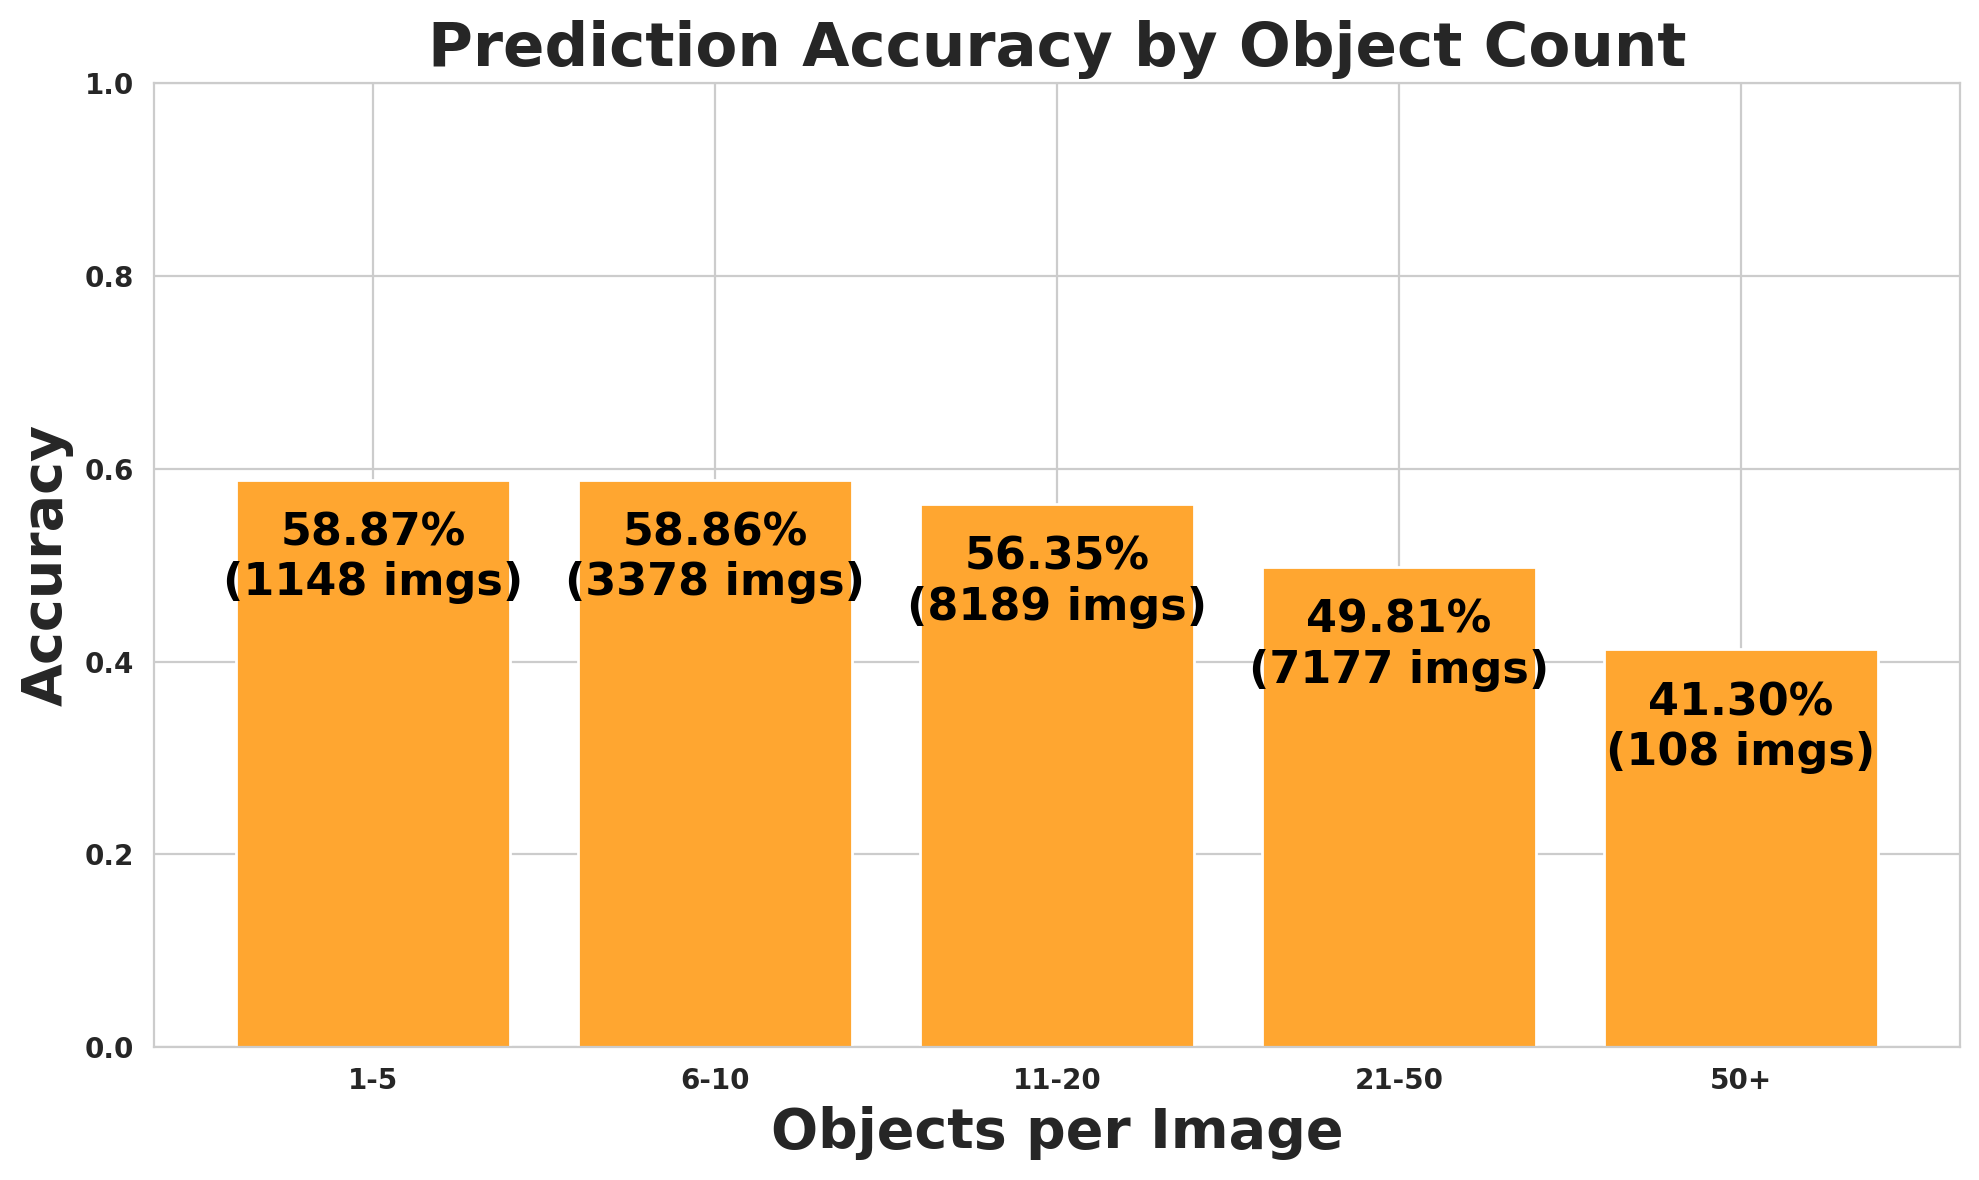

Values plotted in this chart, from the file beside it:
object_count_range, images, expected, matched, missed, accuracy
1-5, 1148, 5171, 3044, 2127, 0.5887
6-10, 3378, 27420, 16140, 11280, 0.5886
11-20, 8189, 127057, 71596, 55461, 0.5635
21-50, 7177, 201968, 100606, 101362, 0.4981
50+, 108, 6112, 2524, 3588, 0.413
